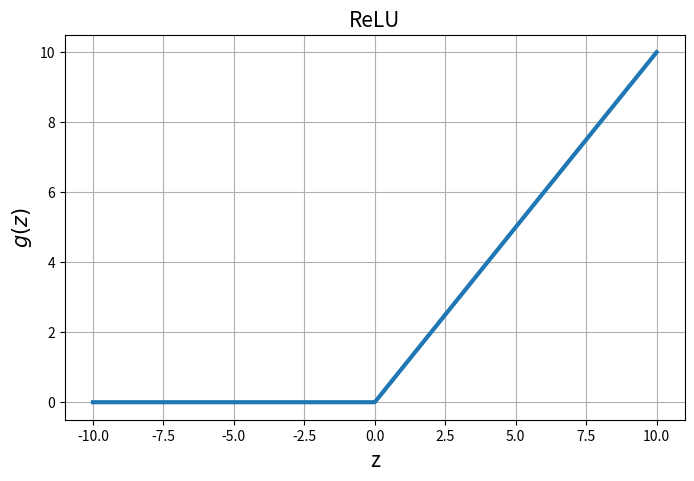

Write Python code to recreate this figure.
import matplotlib.pyplot as plt
import numpy as np

"""
# Sigmoid Funktion
x = np.linspace(-10,10,500)
y = 1 / (1 + np.exp(-x))
plt.figure(figsize=(8,5))
plt.title("Sigmoid-Funktion", fontsize=15)
plt.grid()
plt.ylabel("$\sigma(z)$", fontsize=15)
plt.xlabel("z", fontsize=15)
plt.plot(x, y, linewidth=3)
plt.show()

# Sigmoid Funktion mit Verschiebung und Variationen
x = np.linspace(-10,10,500)
# y = 1 / (1 + np.exp(-x))
y1 = 1 / (1 + np.exp(-(3*(x-5))))
y2 = 1 / (1 + np.exp(-(-3*(x-5))))
y3 = 1 / (1 + np.exp(-(5*(x+2))))
plt.figure(figsize=(8,5))
plt.title("Sigmoid-Funktion mit Verschiebung und Skalierung", fontsize=15)
plt.grid()
plt.ylabel("$\sigma(z)$", fontsize=15)
plt.xlabel("z", fontsize=15)
plt.plot(x, y1, linewidth=3)
plt.plot(x, y2, linewidth=3)
plt.plot(x, y3, linewidth=3)
plt.legend(("$\sigma(3(z-5))$", "$\sigma(-3(z-5))$", "$\sigma(5(z+2))$"), loc=6, fontsize=15)
plt.show()
"""

# ReLU
x = np.linspace(-10,10,500)
y = np.where(x < 0, 0, x)
plt.figure(figsize=(8,5))
plt.title("ReLU", fontsize=15)
plt.grid()
plt.ylabel("$g(z)$", fontsize=15)
plt.xlabel("z", fontsize=15)
plt.plot(x, y, linewidth=3)
plt.show()
